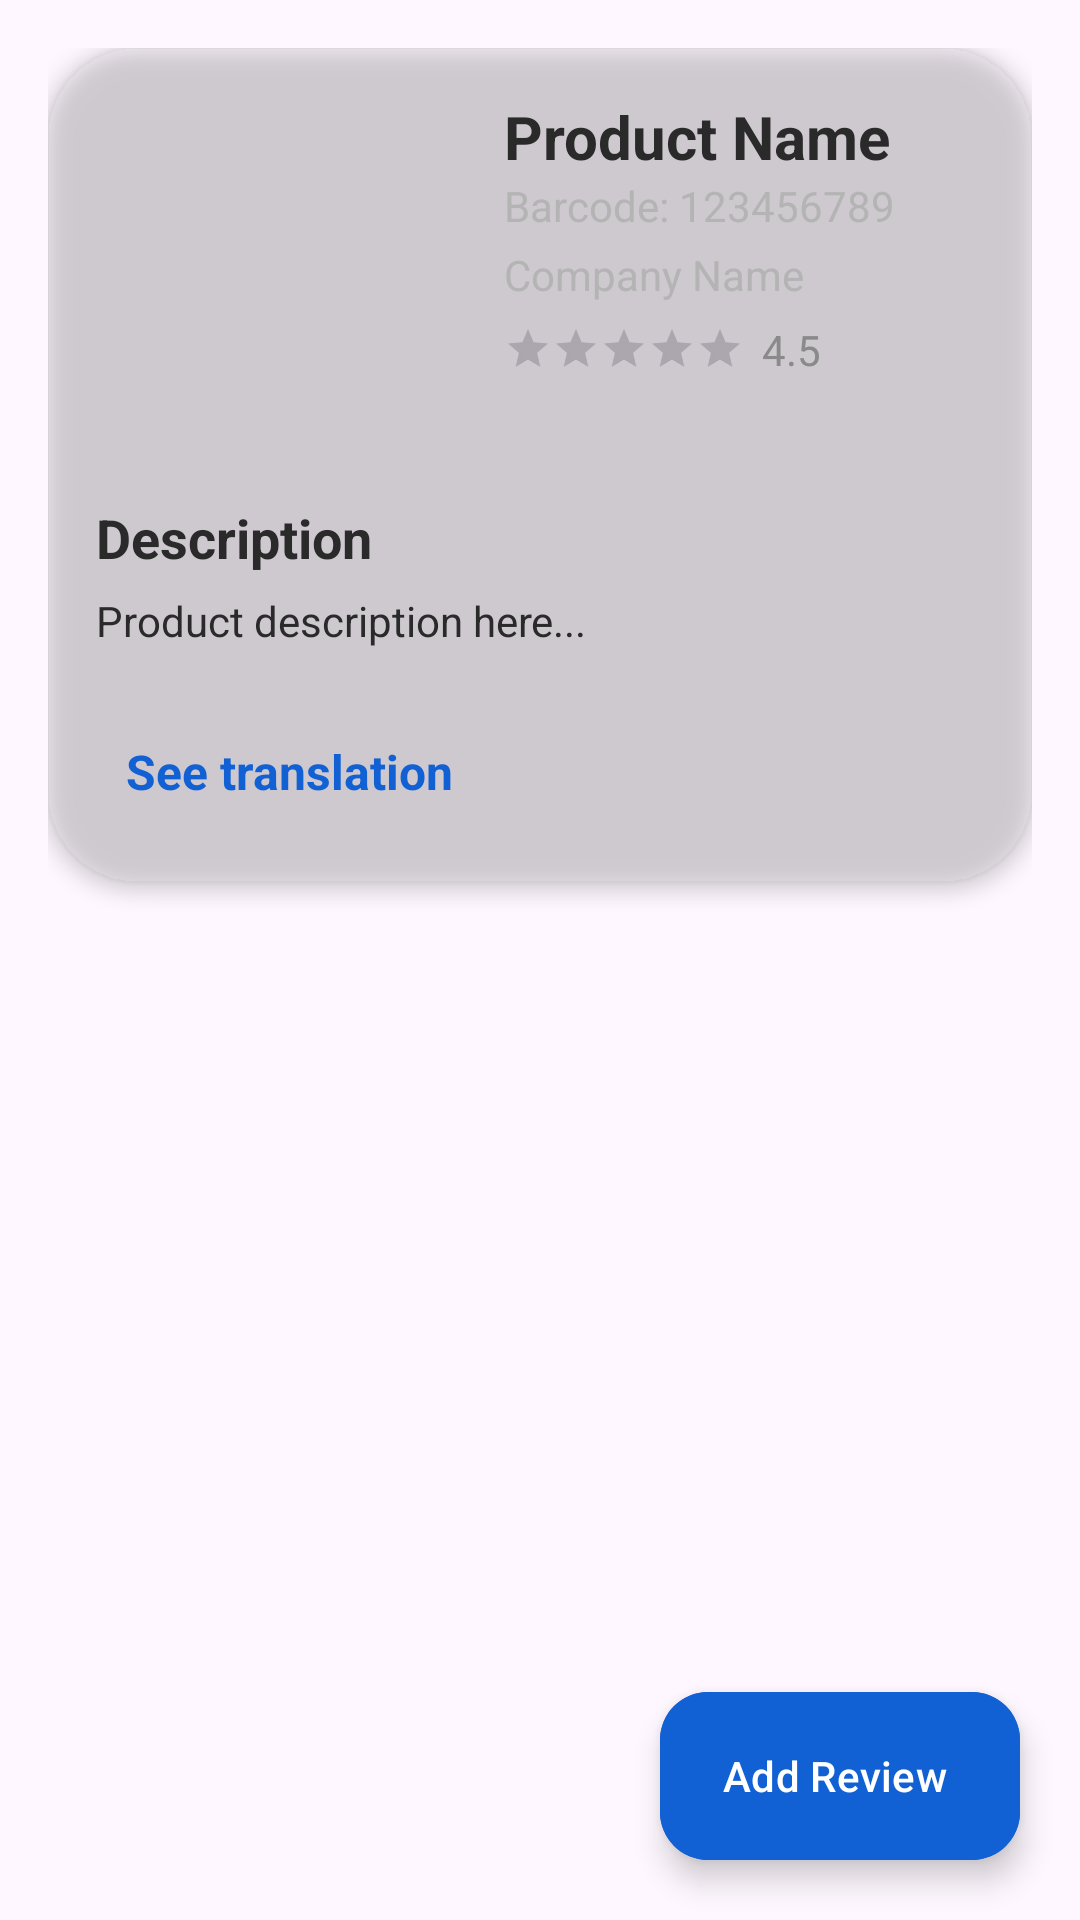

Produce the Android XML layout that renders to this screen, including the resource entries it uses.
<!-- AndroidManifest.xml: application theme Theme.JustScanItt -->
<!-- res/layout/activity_read.xml -->
<?xml version="1.0" encoding="utf-8"?>
<androidx.coordinatorlayout.widget.CoordinatorLayout
    xmlns:android="http://schemas.android.com/apk/res/android"
    xmlns:app="http://schemas.android.com/apk/res-auto"
    xmlns:tools="http://schemas.android.com/tools"
    android:layout_width="match_parent"
    android:layout_height="match_parent"
    android:background="@color/main2"
    tools:context=".ReadActivity">

    
    <ScrollView
        android:layout_width="match_parent"
        android:layout_height="match_parent"
        android:padding="16dp">

        <LinearLayout
            android:layout_width="match_parent"
            android:layout_height="wrap_content"
            android:orientation="vertical">

            
            <androidx.cardview.widget.CardView
                android:layout_width="match_parent"
                android:layout_height="wrap_content"
                android:layout_marginBottom="16dp"
                app:cardElevation="4dp"
                app:cardCornerRadius="30dp"
                app:cardBackgroundColor="@color/main1">

                <LinearLayout
                    android:padding="16dp"
                    android:layout_width="match_parent"
                    android:layout_height="wrap_content"
                    android:orientation="vertical">
                <LinearLayout
                    android:layout_width="match_parent"
                    android:layout_height="wrap_content"
                    android:orientation="horizontal"
                    >


                    <ImageView
                        android:id="@+id/ProductImages"
                        android:layout_width="120dp"
                        android:layout_height="120dp"
                        android:layout_marginEnd="16dp"
                        android:background="@drawable/corner1"
                        android:scaleType="centerCrop"
                        tools:srcCompat="@tools:sample/avatars" />

                    <LinearLayout
                        android:layout_width="0dp"
                        android:layout_height="wrap_content"
                        android:layout_weight="1"
                        android:orientation="vertical">

                        <TextView
                            android:id="@+id/ProductName"
                            android:layout_width="wrap_content"
                            android:layout_height="wrap_content"
                            android:text="Product Name"
                            android:textStyle="bold"
                            android:textSize="20sp"
                            android:textColor="@color/black" />

                        <TextView
                            android:id="@+id/Barcode"
                            android:layout_width="wrap_content"
                            android:layout_height="wrap_content"
                            android:text="Barcode: 123456789"
                            android:textSize="14sp"
                            android:textColor="@color/grey" />

                        <TextView
                            android:id="@+id/CompanyName"
                            android:layout_width="wrap_content"
                            android:layout_height="wrap_content"
                            android:text="Company Name"
                            android:textSize="14sp"
                            android:textColor="@color/grey"
                            android:layout_marginTop="4dp"/>

                        <LinearLayout
                            android:layout_width="wrap_content"
                            android:layout_height="wrap_content"
                            android:orientation="horizontal"
                            android:layout_marginTop="6dp"
                            android:gravity="center_vertical">

                            <RatingBar
                                android:id="@+id/rating_bar"
                                style="?android:attr/ratingBarStyleSmall"
                                android:layout_width="wrap_content"
                                android:layout_height="wrap_content"
                                android:isIndicator="true"
                                android:progressTint="@color/Gold" />

                            <TextView
                                android:id="@+id/rating_bar_score"
                                android:layout_width="wrap_content"
                                android:layout_height="wrap_content"
                                android:layout_marginStart="6dp"
                                android:text="4.5"
                                android:textColor="@color/Second_color"
                                android:textSize="14sp" />
                        </LinearLayout>

                    </LinearLayout>
                </LinearLayout>

                    
                    <TextView
                        android:layout_marginTop="15dp"
                        android:id="@+id/descriptionBold"
                        android:layout_width="wrap_content"
                        android:layout_height="wrap_content"
                        android:text="Description"
                        android:textStyle="bold"
                        android:textSize="18sp"
                        android:textColor="@color/black"
                        android:layout_marginBottom="6dp"/>



                    <TextView
                        android:id="@+id/ProductBio"
                        android:layout_width="match_parent"
                        android:layout_height="wrap_content"
                        android:text="Product description here..."
                        android:textColor="@color/black"
                        android:textSize="14sp"
                        android:layout_marginBottom="12dp"/>

                    
                    <TextView
                        android:padding="10dp"
                        android:onClick="onClickTranslate"
                        android:id="@+id/translate"
                        android:layout_width="wrap_content"
                        android:layout_height="wrap_content"
                        android:layout_below="@id/comment"
                        android:layout_marginTop="8dp"
                        android:text="See translation"
                        android:textColor="@color/main"
                        android:textStyle="bold"
                        android:textSize="16sp" />


                </LinearLayout>
            </androidx.cardview.widget.CardView>




            
            <androidx.recyclerview.widget.RecyclerView
                android:id="@+id/rec_view"
                android:layout_width="match_parent"
                android:layout_height="wrap_content"
                android:layout_marginTop="24dp"
                android:layout_marginBottom="70dp"
                />
        </LinearLayout>
    </ScrollView>

    
    <com.google.android.material.floatingactionbutton.ExtendedFloatingActionButton
        android:id="@+id/fabAdd"
        android:layout_width="wrap_content"
        android:layout_height="wrap_content"
        android:layout_gravity="bottom|end"
        android:layout_margin="20dp"
        android:text="Add Review"
        android:textColor="@color/white"
        android:textAllCaps="false"
        app:iconTint="@color/white"
        android:onClick="onClickComment"
        android:backgroundTint="@color/main"/>


</androidx.coordinatorlayout.widget.CoordinatorLayout>
<!-- resources referenced by this layout -->
<resources>
  <color name="Gold">#FFC107</color>
  <color name="Second_color">#8A8A8A</color>
  <color name="black">#2A2A2A</color>
  <color name="grey">#B4B4B4</color>
  <color name="main">#1261D4</color>
  <color name="white">#FFFFFFFF</color>
  <!-- drawable corner1 (drawable) -->
  <shape xmlns:android="http://schemas.android.com/apk/res/android" android:shape="rectangle">
      <corners android:radius="92dp"/>
      
      <solid android:color="#00000000"/>
      
  </shape>
  <style name="Theme.JustScanItt" parent="Base.Theme.JustScanItt" />
  <style name="Base.Theme.JustScanItt" parent="Theme.Material3.DayNight.NoActionBar">
          
          <item name="colorPrimary">@color/main</item>
          <item name="colorPrimaryVariant">@color/main1</item>
          <item name="colorOnPrimary">@color/main2</item>
  
          
  
      </style>
</resources>
